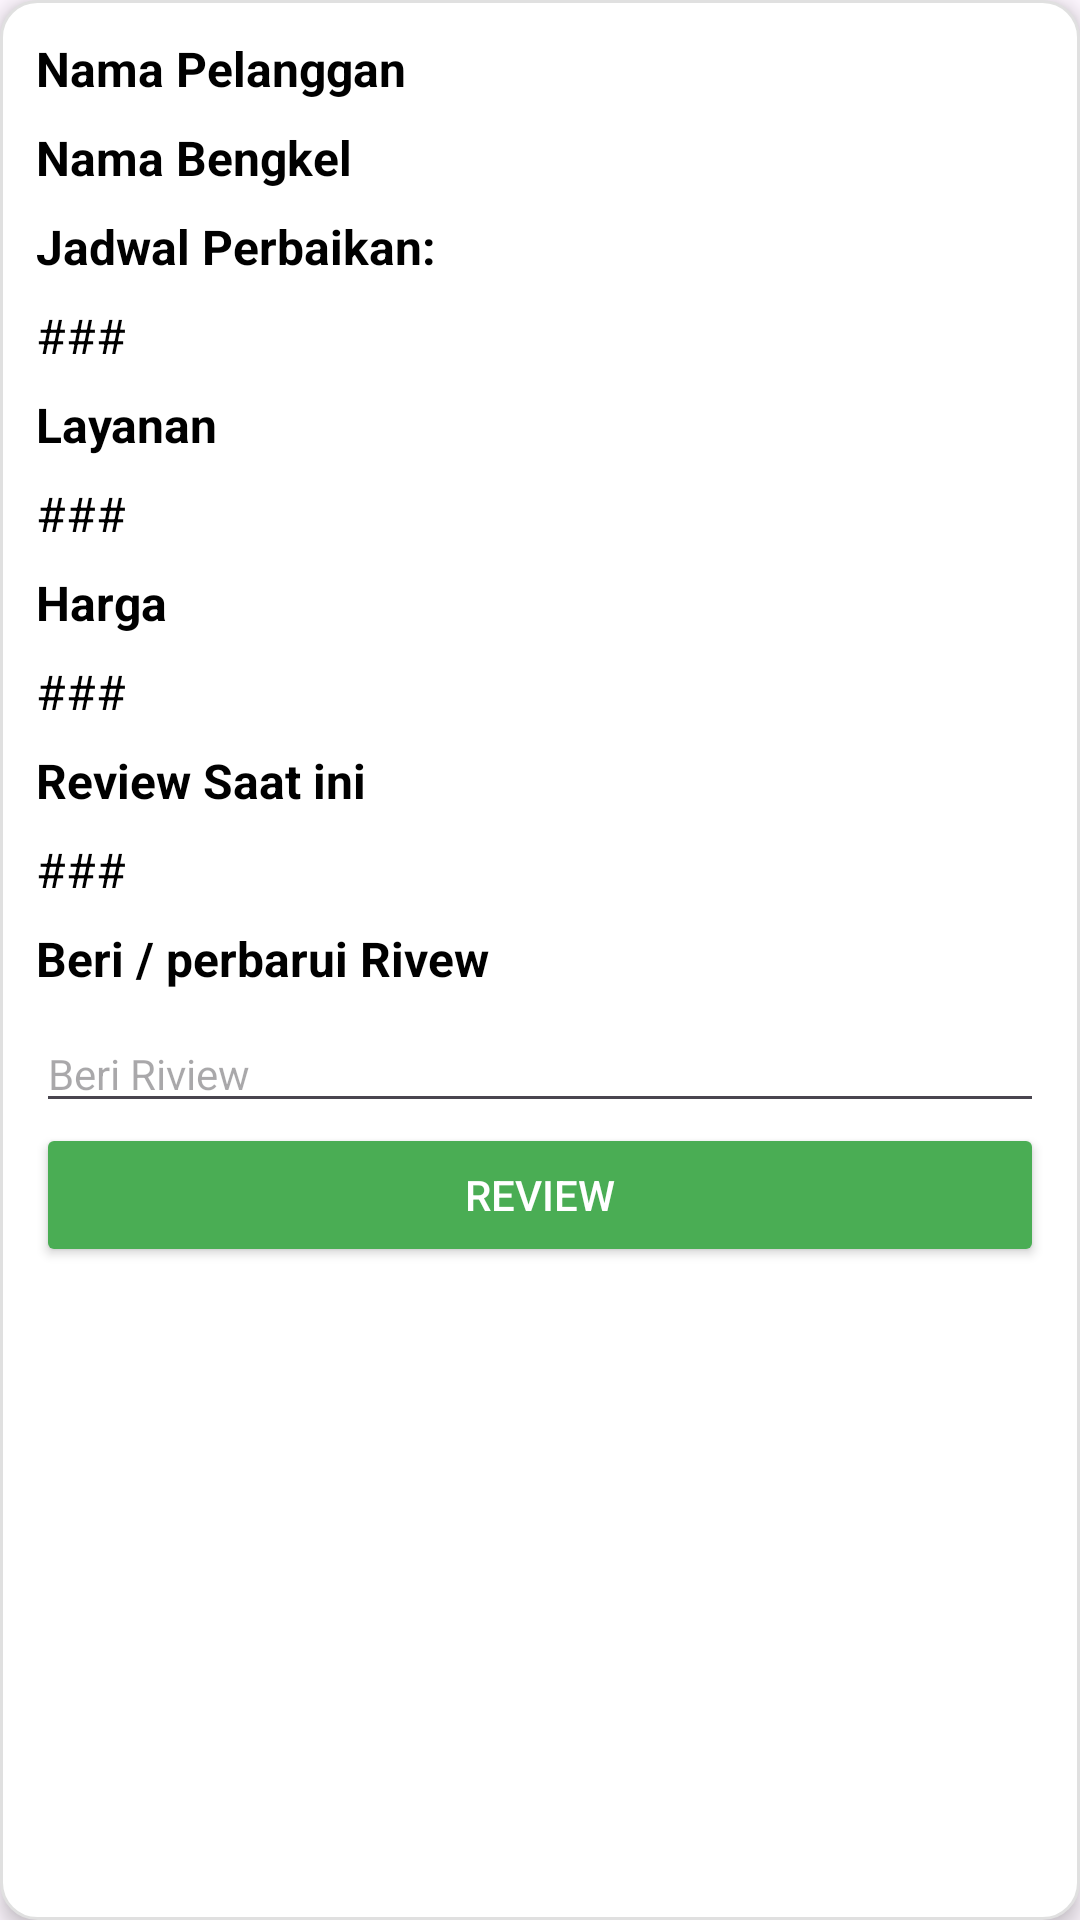

This screen was rendered from an Android layout file. Write that file and the resources it references.
<!-- AndroidManifest.xml: application theme Theme.Pbo2 -->
<!-- res/layout/card_history.xml -->
<?xml version="1.0" encoding="utf-8"?>
<LinearLayout xmlns:android="http://schemas.android.com/apk/res/android"
    xmlns:tools="http://schemas.android.com/tools"
    android:layout_width="match_parent"
    android:layout_height="wrap_content"
    android:layout_margin="8dp"
    android:layout_marginBottom="16dp"
    android:background="@drawable/bg_card"
    android:elevation="4dp"
    android:orientation="vertical"
    android:padding="12dp">

    <TextView
        android:id="@+id/card_history_pelanggan"
        android:layout_width="match_parent"
        android:layout_height="wrap_content"
        android:layout_marginBottom="8dp"
        android:text="Nama Pelanggan"
        android:textColor="#000000"
        android:textSize="16sp"
        android:textStyle="bold"
        tools:ignore="DuplicateIds" />
    <TextView
        android:id="@+id/card_history_bengkel"
        android:layout_width="match_parent"
        android:layout_height="wrap_content"
        android:layout_marginBottom="8dp"
        android:text="Nama Bengkel"
        android:textColor="#000000"
        android:textSize="16sp"
        android:textStyle="bold"
        tools:ignore="DuplicateIds" />

    
    <TextView
        android:id="@+id/textview_Jadwal_history"
        android:layout_width="match_parent"
        android:layout_height="wrap_content"
        android:layout_marginBottom="8dp"
        android:text="Jadwal Perbaikan:"
        android:textColor="#000000"
        android:textSize="16sp"
        android:textStyle="bold"
        tools:ignore="DuplicateIds" />
    <TextView
        android:id="@+id/isi_Jadwal_history"
        android:layout_width="match_parent"
        android:layout_height="wrap_content"
        android:layout_marginBottom="8dp"
        android:text="###"
        android:textColor="#000000"
        android:textSize="16sp"
        tools:ignore="DuplicateIds" />


    
    <TextView
        android:id="@+id/textview_layanan_history"
        android:layout_width="match_parent"
        android:layout_height="wrap_content"
        android:layout_marginBottom="8dp"
        android:text="Layanan"
        android:textColor="#000000"
        android:textSize="16sp"
        android:textStyle="bold" />
    <TextView
        android:id="@+id/isi_layanan_history"
        android:layout_width="match_parent"
        android:layout_height="wrap_content"
        android:layout_marginBottom="8dp"
        android:text="###"
        android:textColor="#000000"
        android:textSize="16sp"/>


    
    <TextView
        android:id="@+id/textview_total_"
        android:layout_width="match_parent"
        android:layout_height="wrap_content"
        android:layout_marginBottom="8dp"
        android:text="Harga "
        android:textColor="#000000"
        android:textSize="16sp"
        android:textStyle="bold" />
    <TextView
        android:id="@+id/isi_total_history"
        android:layout_width="match_parent"
        android:layout_height="wrap_content"
        android:layout_marginBottom="8dp"
        android:text="###"
        android:textColor="#000000"
        android:textSize="16sp" />
    <TextView
        android:id="@+id/textview_review_history"
        android:layout_width="match_parent"
        android:layout_height="wrap_content"
        android:layout_marginBottom="8dp"
        android:text="Review Saat ini"
        android:textColor="#000000"
        android:textSize="16sp"
        android:textStyle="bold" />
    <TextView
        android:id="@+id/isi_riview_history"
        android:layout_width="match_parent"
        android:layout_height="wrap_content"
        android:layout_marginBottom="8dp"
        android:text="###"
        android:textColor="#000000"
        android:textSize="16sp" />

    <LinearLayout
        android:layout_width="match_parent"
        android:layout_height="wrap_content"
        android:id="@+id/history_review"
        android:orientation="vertical">
        <TextView
            android:id="@+id/textview_berireview_history"
            android:layout_width="match_parent"
            android:layout_height="wrap_content"
            android:layout_marginBottom="8dp"
            android:text="Beri / perbarui Rivew"
            android:textColor="#000000"
            android:textSize="16sp"
            android:textStyle="bold" />
        <EditText
            android:id="@+id/beririvew_history"
            android:layout_width="match_parent"
            android:layout_height="wrap_content"
            android:hint="Beri Riview"
            android:inputType="number"
            android:textColor="#000000"
            android:textSize="14sp" />
        <Button
            android:id="@+id/btn_open_maps"
            android:layout_width="match_parent"
            android:layout_height="wrap_content"
            android:text="Review"
            android:backgroundTint="@color/green"
            android:textColor="@android:color/white" />
    </LinearLayout>




</LinearLayout>
<!-- resources referenced by this layout -->
<resources>
  <color name="green">#4AAD54</color>
  <!-- drawable bg_card (drawable) -->
  <shape xmlns:android="http://schemas.android.com/apk/res/android">
      <solid android:color="@color/white" />
      <corners android:radius="12dp" />
      <stroke
          android:width="1dp"
          android:color="@color/gray_light" />
  </shape>
  <style name="Theme.Pbo2" parent="Base.Theme.Pbo2" />
  <color name="white">#FFFFFFFF</color>
  <color name="gray_light">#E0E0E0</color>
  <style name="Base.Theme.Pbo2" parent="Theme.Material3.DayNight.NoActionBar">
          
          
      </style>
</resources>
